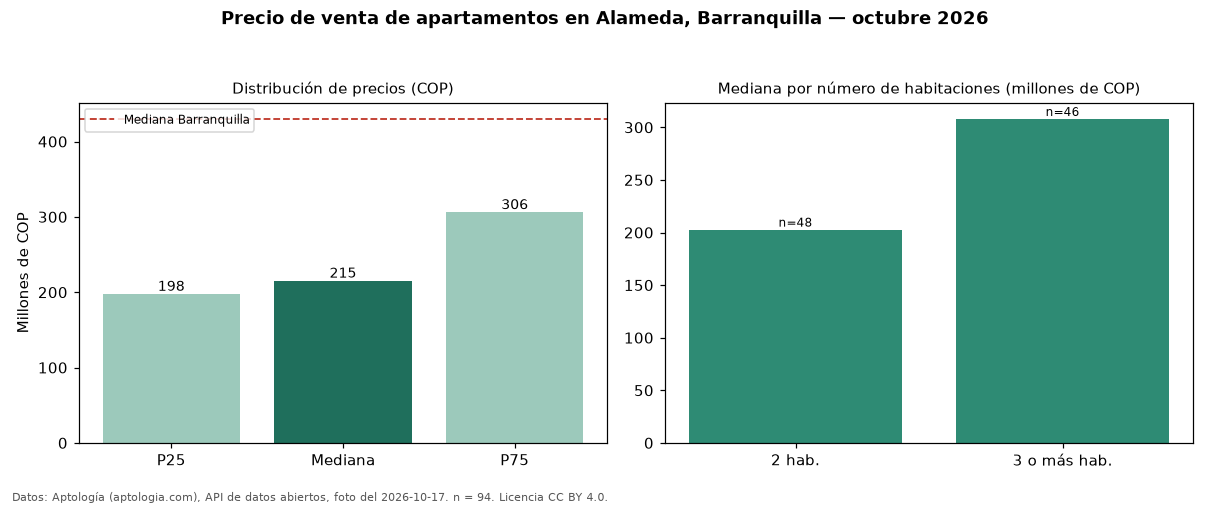

The data file committed next to this chart (first rows):
seccion, metrica, valor_cop, n
precio, p25, 197500000, 94
precio, mediana, 215000000, 94
precio, p75, 305911903, 94
precio, minimo, 135000000, 94
precio, maximo, 420000000, 94
parqueadero, avisos_con_parqueadero, 43, 94
parqueadero, mediana_con_parqueadero, 310000000, 43
habitaciones, 2, 202750000, 48
habitaciones, 3+, 307955952, 46
ciudad, mediana_ciudad, 430000000, 
fuente, fecha_foto, 2026-10-17, 
fuente, atribucion, https://www.aptologia.com/venta/barranqu…, 
